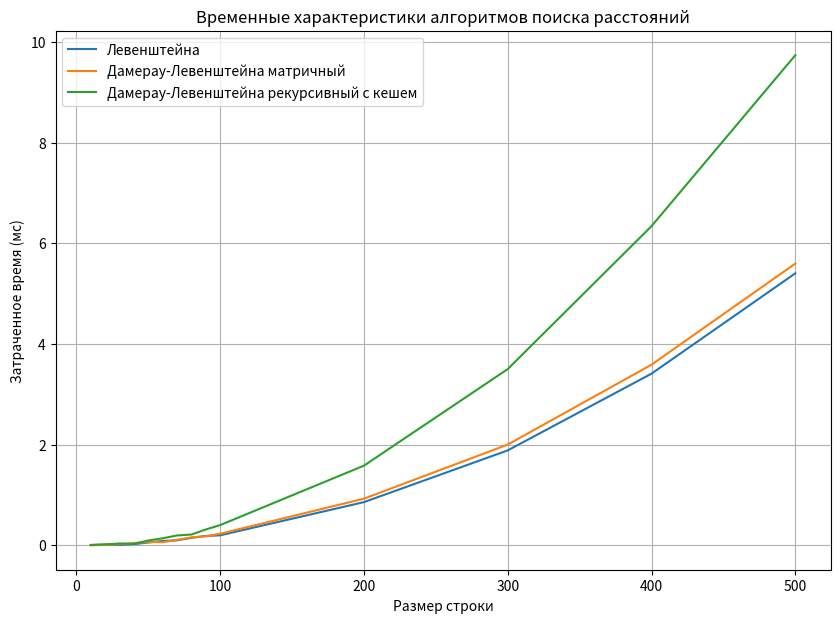

Write Python code to recreate this figure.
import matplotlib.pyplot as plt
import csv
sizes = [10,20,30,40,50,60,70,80,90,100,200,300,400,500]
X = [0.003125, 0.0125 ,0.00625, 0.021875, 0.053125, 0.084375 , 0.096875 ,0.146875, 0.184375 ,0.196875  , 0.85625,  1.88437 , 3.40937 , 5.40313 ]
Y = [ 0, 0.00625   , 0.021875, 0.040625  ,0.065625 ,  0.059375 , 0.10625 , 0.15625 , 0.178125 , 0.228125 , 0.925 , 2  , 3.5875 ,5.59687 ]
Z = [  0.00625, 0.015625, 0.034375,0.028125 ,0.09375 ,0.1375 ,0.19375 ,0.2125, 0.3125 ,0.4 ,1.58125 ,3.5 ,6.34063 ,9.7375]
A = [0 ,0 ,0 ,0.0046875, 0.0234375 ,0.129688, 0.66875 ,3.89062 ,21.7312 ,  125.583 ]
 
fig1 = plt.figure(figsize=(10, 7))
plot = fig1.add_subplot()
plot.plot(sizes, X, label = "Левенштейна")
plot.plot(sizes, Y, label="Дамерау-Левенштейна матричный")
plot.plot(sizes, Z, label="Дамерау-Левенштейна рекурсивный с кешем")
#plot.plot(sizes, A, label="Дамерау-Левенштейна рекурсивный")
plt.legend()
plt.grid()
plt.title("Временные характеристики алгоритмов поиска расстояний")
plt.ylabel("Затраченное время (мc)")
plt.xlabel("Размер строки")
plt.show()
